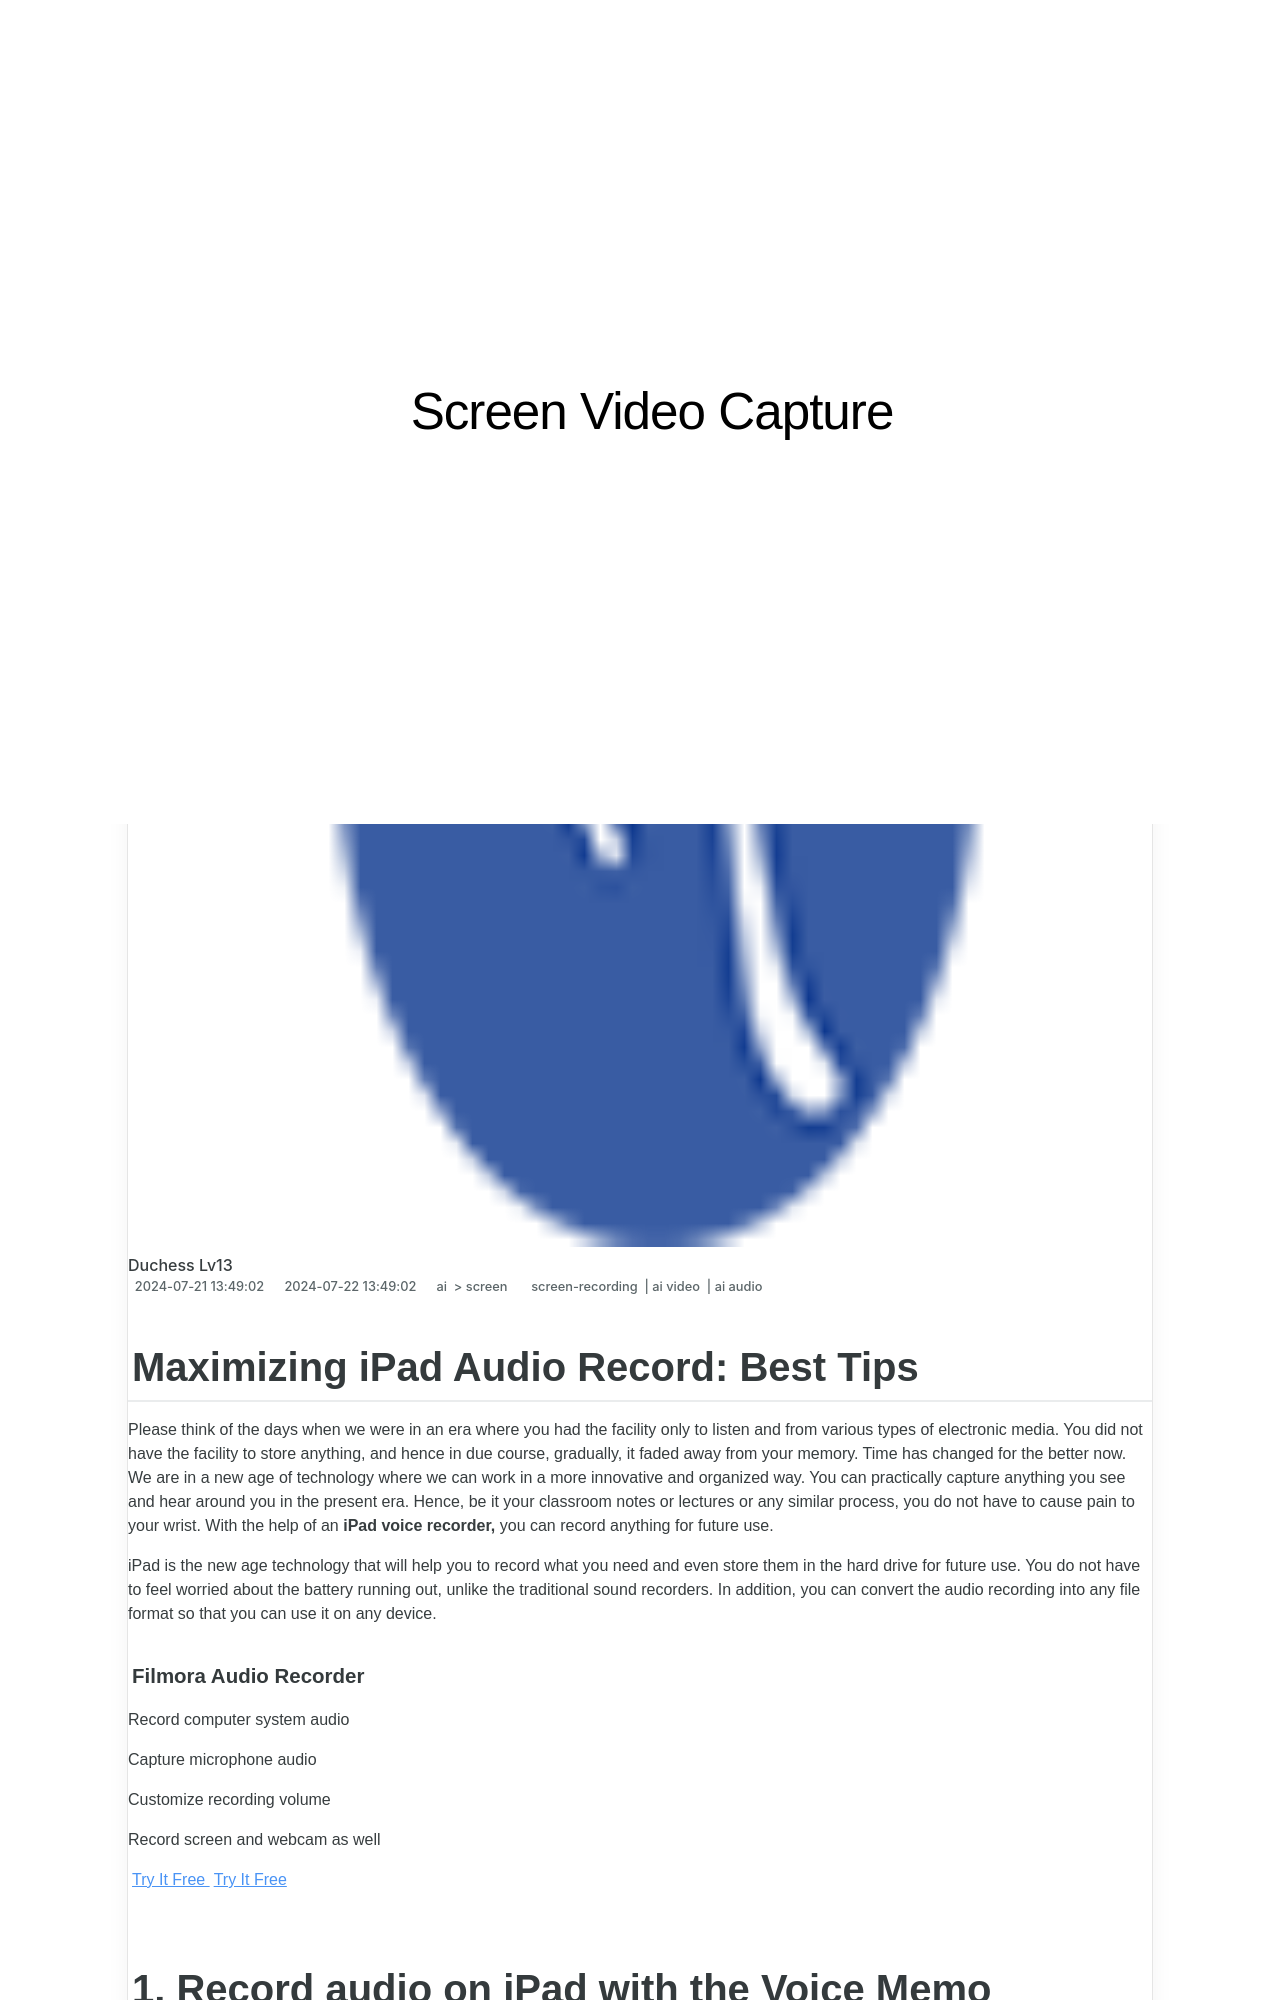

repository: techidaily/site-screen-video-capture · page: 1715860667691-2024-approved-maximizing-ipad-audio-record-best-tips/index.html · generator: jekyll

---
title: "\"2024 Approved  Maximizing iPad Audio Record  Best Tips!\""
date: 2024-07-21T13:49:02.850Z
updated: 2024-07-22T13:49:02.851Z
tags: 
  - screen-recording
  - ai video
  - ai audio
categories: 
  - ai
  - screen
description: "\"This Article Describes 2024 Approved: Maximizing iPad Audio Record: Best Tips!\""
excerpt: "\"This Article Describes 2024 Approved: Maximizing iPad Audio Record: Best Tips!\""
keywords: "Optimal iPad Audio Record,Audio Recorder Tips for iPads,Mastering iPad Sound Recording,Top iPad Audio Capture Methods,Enhancing iPad Voice Recording,Best iPad Audio Tips,Improve iPad Sound Quality"
thumbnail: https://thmb.techidaily.com/bfe8f97d519484170998bced830c25ea7c96c9f9fefb2b304db02c765d66484d.jpg
---

## Maximizing iPad Audio Record: Best Tips

Please think of the days when we were in an era where you had the facility only to listen and from various types of electronic media. You did not have the facility to store anything, and hence in due course, gradually, it faded away from your memory. Time has changed for the better now. We are in a new age of technology where we can work in a more innovative and organized way. You can practically capture anything you see and hear around you in the present era. Hence, be it your classroom notes or lectures or any similar process, you do not have to cause pain to your wrist. With the help of an **iPad voice recorder,** you can record anything for future use.

iPad is the new age technology that will help you to record what you need and even store them in the hard drive for future use. You do not have to feel worried about the battery running out, unlike the traditional sound recorders. In addition, you can convert the audio recording into any file format so that you can use it on any device.

##### Filmora Audio Recorder

Record computer system audio

Capture microphone audio

Customize recording volume

Record screen and webcam as well

[Try It Free](https://tools.techidaily.com/wondershare/filmora/download/) [Try It Free](https://tools.techidaily.com/wondershare/filmora/download/)
